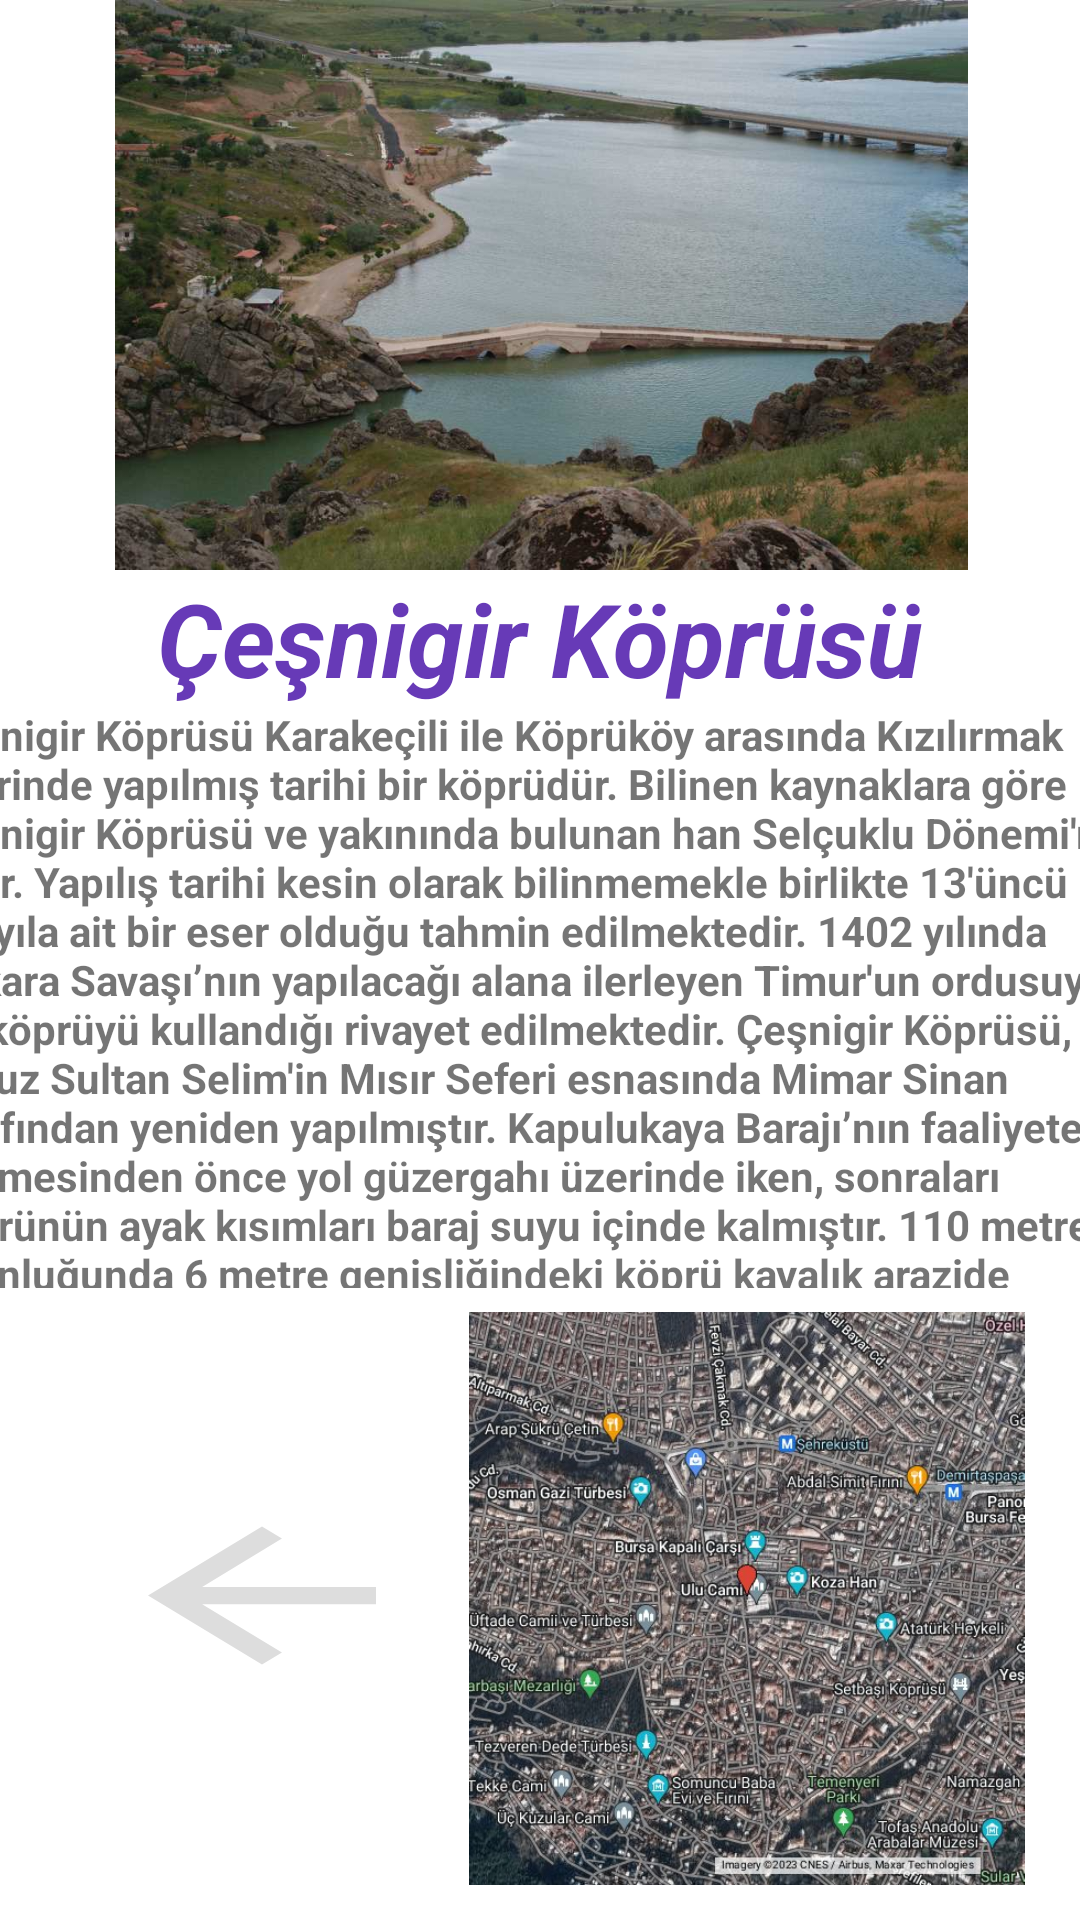

The Android layout XML behind this screen, and the referenced resources:
<!-- AndroidManifest.xml: application theme Theme.GeziUygulamasi -->
<!-- res/layout/activity_cesnigir_kopru_detay.xml -->
<?xml version="1.0" encoding="utf-8"?>
<androidx.constraintlayout.widget.ConstraintLayout xmlns:android="http://schemas.android.com/apk/res/android"
    xmlns:app="http://schemas.android.com/apk/res-auto"
    xmlns:tools="http://schemas.android.com/tools"
    android:layout_width="match_parent"
    android:layout_height="match_parent"
    android:background="@color/white"
    tools:context=".BursaUluCamiDetay">

    <ImageView
        android:id="@+id/imageView3"
        android:layout_width="389dp"
        android:layout_height="190dp"
        android:layout_marginStart="8dp"
        android:layout_marginEnd="8dp"
        app:layout_constraintEnd_toEndOf="parent"
        app:layout_constraintStart_toStartOf="parent"
        app:layout_constraintTop_toTopOf="parent"
        app:srcCompat="@drawable/cesnigirkopru" />

    <TextView
        android:id="@+id/textView3"
        android:layout_width="wrap_content"
        android:layout_height="wrap_content"
        android:text="Çeşnigir Köprüsü"
        android:textColor="#673AB7"
        android:textSize="34sp"
        android:textStyle="bold|italic"
        app:layout_constraintEnd_toEndOf="parent"
        app:layout_constraintHorizontal_bias="0.498"
        app:layout_constraintStart_toStartOf="parent"
        app:layout_constraintTop_toBottomOf="@+id/imageView3" />

    <TextView
        android:id="@+id/textView5"
        android:layout_width="409dp"
        android:layout_height="194dp"
        android:text="Çeşnigir Köprüsü Karakeçili ile Köprüköy arasında Kızılırmak üzerinde yapılmış tarihi bir köprüdür. Bilinen kaynaklara göre Çeşnigir Köprüsü ve yakınında bulunan han Selçuklu Dönemi'ne aittir. Yapılış tarihi kesin olarak bilinmemekle birlikte 13'üncü yüzyıla ait bir eser olduğu tahmin edilmektedir. 1402 yılında Ankara Savaşı’nın yapılacağı alana ilerleyen Timur'un ordusuyla bu köprüyü kullandığı rivayet edilmektedir. Çeşnigir Köprüsü, Yavuz Sultan Selim'in Mısır Seferi esnasında Mimar Sinan tarafından yeniden yapılmıştır. Kapulukaya Barajı’nın faaliyete geçmesinden önce yol güzergahı üzerinde iken, sonraları köprünün ayak kısımları baraj suyu içinde kalmıştır. 110 metre uzunluğunda 6 metre genişliğindeki köprü kayalık arazide sağlam temeller üzerine oturur. Kızılırmak içinde sağlam bir zemine oturabilmesi için orta bölümde belirgin bir eğim vardır."
        android:textStyle="bold"
        app:layout_constraintEnd_toEndOf="parent"
        app:layout_constraintStart_toStartOf="parent"
        app:layout_constraintTop_toBottomOf="@+id/textView3" />

    <ImageView
        android:id="@+id/imageView4"
        android:layout_width="222dp"
        android:layout_height="191dp"
        android:layout_marginTop="8dp"
        app:layout_constraintEnd_toEndOf="parent"
        app:layout_constraintTop_toBottomOf="@+id/textView5"
        app:srcCompat="@drawable/bursaulucamikonum" />

    <Button
        android:id="@+id/geridon"
        android:layout_width="114dp"
        android:layout_height="69dp"
        android:layout_marginStart="32dp"
        android:layout_marginTop="68dp"
        android:background="?attr/homeAsUpIndicator"
        android:backgroundTint="#DDDDDD"
        android:text="."
        android:textColor="#FFFFFF"
        android:textColorHighlight="#FF0808"
        android:textColorLink="#FFFFFF"
        app:icon="@color/black"
        app:layout_constraintEnd_toStartOf="@+id/imageView4"
        app:layout_constraintHorizontal_bias="0.232"
        app:layout_constraintStart_toStartOf="parent"
        app:layout_constraintTop_toBottomOf="@+id/textView5"
        app:rippleColor="#FAF9F9" />
</androidx.constraintlayout.widget.ConstraintLayout>
<!-- resources referenced by this layout -->
<resources>
  <!-- drawable bursaulucamikonum: jpeg bitmap (drawable, 134945 bytes) -->
  <!-- drawable cesnigirkopru: jpg bitmap (drawable, 66441 bytes) -->
  <style name="Theme.GeziUygulamasi" parent="Theme.MaterialComponents.DayNight.NoActionBar">
          
          <item name="colorPrimary">@color/purple_500</item>
          <item name="colorPrimaryVariant">@color/purple_700</item>
          <item name="colorOnPrimary">@color/white</item>
          
          <item name="colorSecondary">@color/teal_200</item>
          <item name="colorSecondaryVariant">@color/teal_700</item>
          <item name="colorOnSecondary">@color/black</item>
          
          <item name="android:statusBarColor">?attr/colorPrimaryVariant</item>
          
      </style>
  <!-- not gathered from this repository: default colours our renderer supplied (Android Studio template values) -->
  <color name="purple_500">#FF6200EE</color>
  <color name="purple_700">#FF3700B3</color>
  <color name="teal_200">#FF03DAC5</color>
  <color name="teal_700">#FF018786</color>
  <color name="black">#FF000000</color>
  <color name="white">#FFFFFFFF</color>
</resources>
